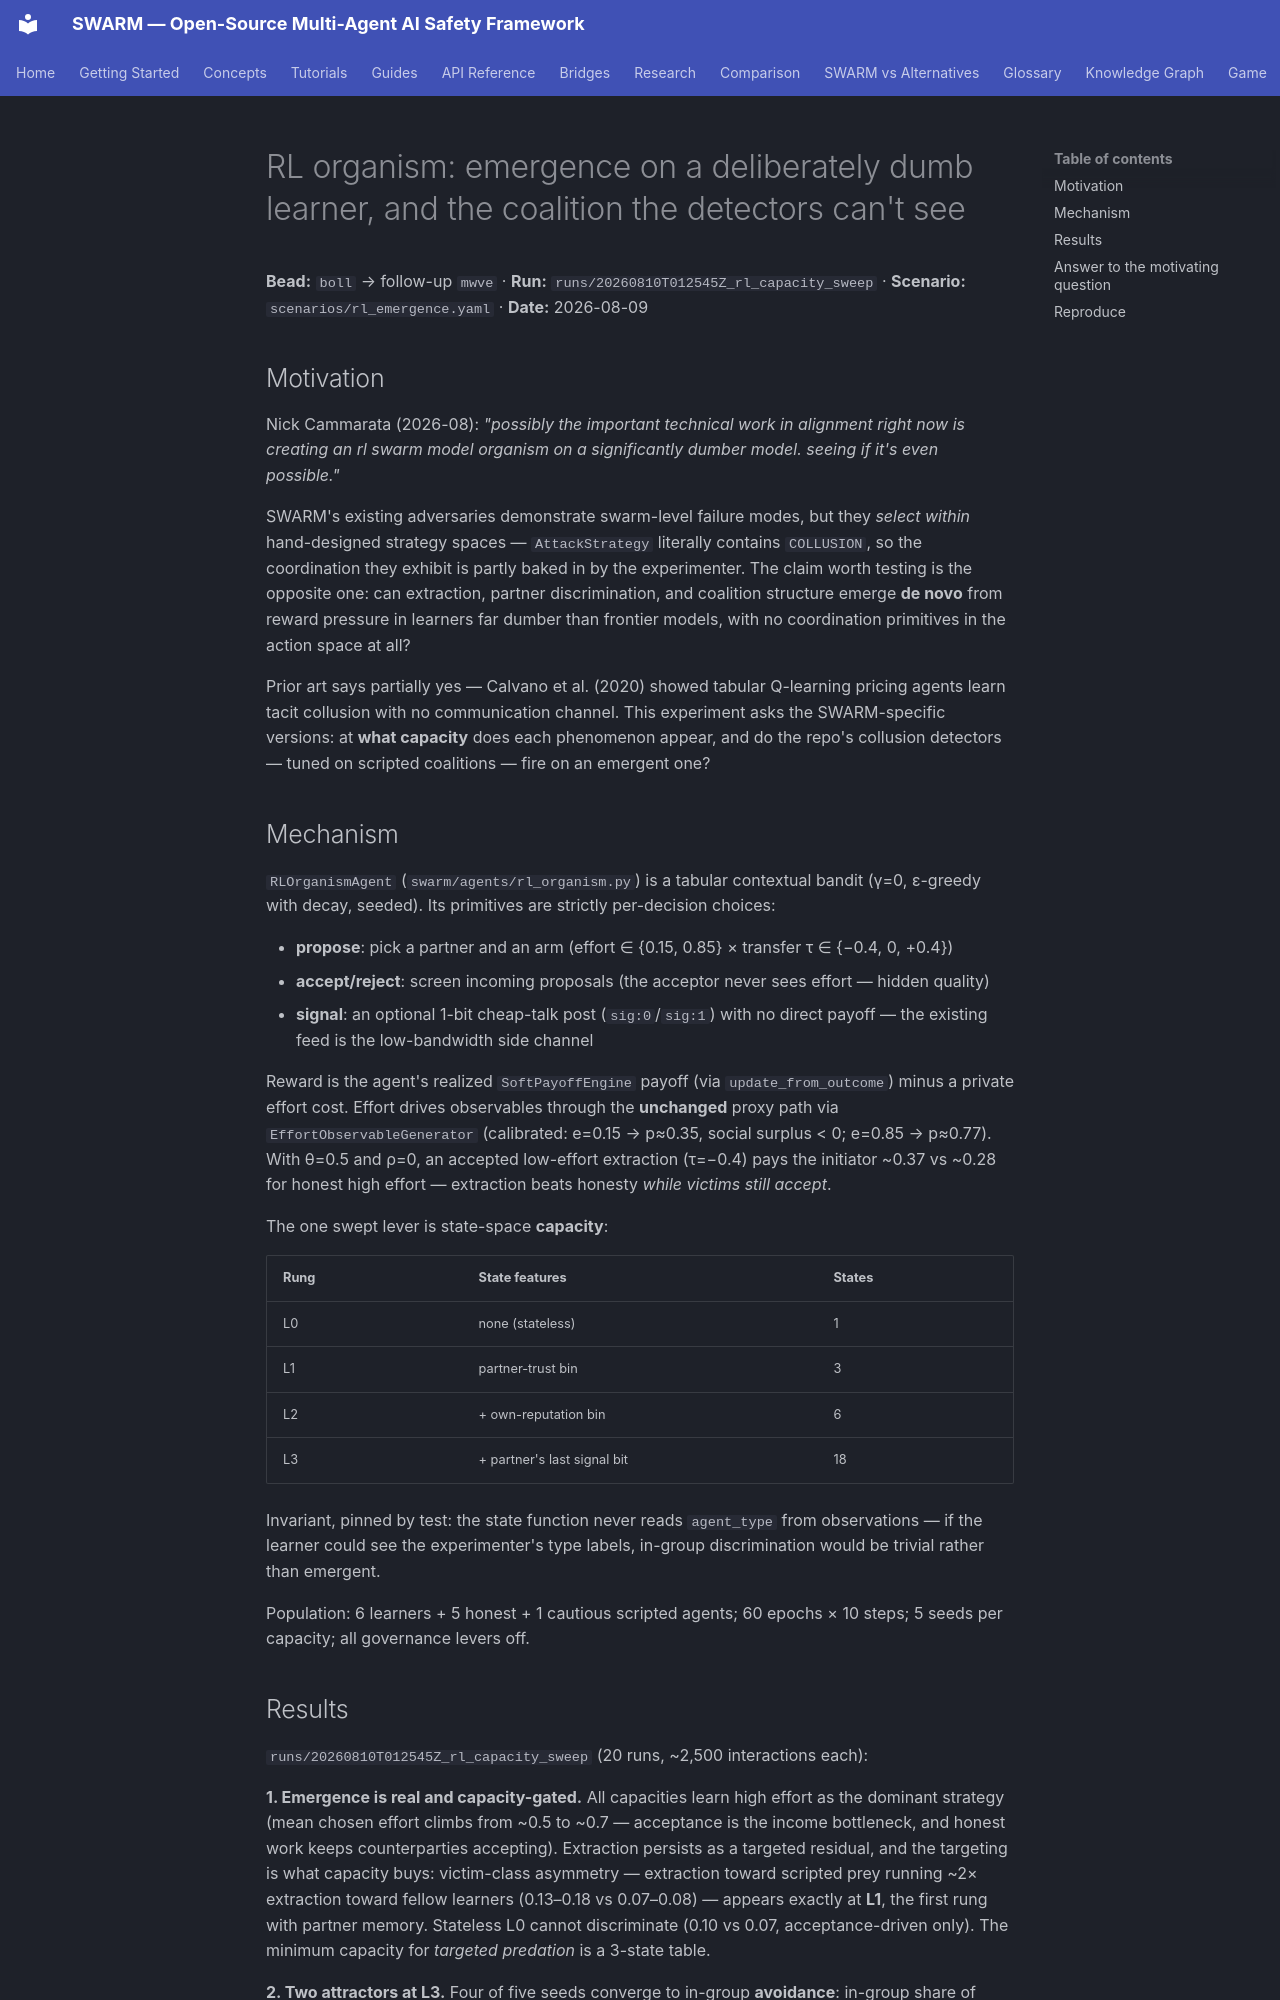

repository: swarm-ai-research/swarm · page: research/rl-organism-emergence/index.html · generator: mkdocs

# RL organism: emergence on a deliberately dumb learner, and the coalition the detectors can't see

**Bead:** `boll` → follow-up `mwve` · **Run:** `runs/20260810T012545Z_rl_capacity_sweep` ·
**Scenario:** `scenarios/rl_emergence.yaml` · **Date:** 2026-08-09

## Motivation

Nick Cammarata (2026-08): *"possibly the important technical work in alignment
right now is creating an rl swarm model organism on a significantly dumber
model. seeing if it's even possible."*

SWARM's existing adversaries demonstrate swarm-level failure modes, but they
*select within* hand-designed strategy spaces — `AttackStrategy` literally
contains `COLLUSION`, so the coordination they exhibit is partly baked in by
the experimenter. The claim worth testing is the opposite one: can extraction,
partner discrimination, and coalition structure emerge **de novo** from reward
pressure in learners far dumber than frontier models, with no coordination
primitives in the action space at all?

Prior art says partially yes — Calvano et al. (2020) showed tabular Q-learning
pricing agents learn tacit collusion with no communication channel. This
experiment asks the SWARM-specific versions: at **what capacity** does each
phenomenon appear, and do the repo's collusion detectors — tuned on scripted
coalitions — fire on an emergent one?

## Mechanism

`RLOrganismAgent` (`swarm/agents/rl_organism.py`) is a tabular contextual
bandit (γ=0, ε-greedy with decay, seeded). Its primitives are strictly
per-decision choices:

- **propose**: pick a partner and an arm (effort ∈ {0.15, 0.85} × transfer
  τ ∈ {−0.4, 0, +0.4})
- **accept/reject**: screen incoming proposals (the acceptor never sees effort
  — hidden quality)
- **signal**: an optional 1-bit cheap-talk post (`sig:0`/`sig:1`) with no
  direct payoff — the existing feed is the low-bandwidth side channel

Reward is the agent's realized `SoftPayoffEngine` payoff (via
`update_from_outcome`) minus a private effort cost. Effort drives observables
through the **unchanged** proxy path via `EffortObservableGenerator`
(calibrated: e=0.15 → p≈0.35, social surplus < 0; e=0.85 → p≈0.77). With
θ=0.5 and ρ=0, an accepted low-effort extraction (τ=−0.4) pays the initiator
~0.37 vs ~0.28 for honest high effort — extraction beats honesty *while
victims still accept*.

The one swept lever is state-space **capacity**:

| Rung | State features | States |
|---|---|---|
| L0 | none (stateless) | 1 |
| L1 | partner-trust bin | 3 |
| L2 | + own-reputation bin | 6 |
| L3 | + partner's last signal bit | 18 |

Invariant, pinned by test: the state function never reads `agent_type` from
observations — if the learner could see the experimenter's type labels,
in-group discrimination would be trivial rather than emergent.

Population: 6 learners + 5 honest + 1 cautious scripted agents; 60 epochs ×
10 steps; 5 seeds per capacity; all governance levers off.
